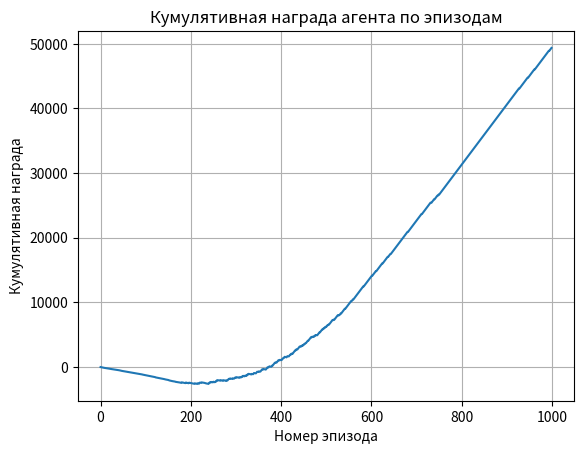

Write the Python code that produced this figure.
import numpy as np
import random
import matplotlib.pyplot as plt

# Параметры среды
GRID_SIZE = 5
ACTIONS = ['up', 'down', 'left', 'right'] # 0, 1, 2, 3
START = (0, 0)
GOAL = (4, 4)
OBSTACLES = [(1, 3), (2, 1)]

# Гиперпараметры Q-learning
EPISODES = 1000
ALPHA = 0.1
GAMMA = 0.9
EPSILON = 1.0
EPSILON_DECAY = 0.995
MIN_EPSILON = 0.01

# Инициализация Q-table
q_table = np.zeros((GRID_SIZE, GRID_SIZE, len(ACTIONS)))

def take_action(state, action):
    x, y = state

    if ACTIONS[action] == 'up':
        x -= 1
    elif ACTIONS[action] == 'down':
        x += 1
    elif ACTIONS[action] == 'left':
        y -= 1
    elif ACTIONS[action] == 'right':
        y += 1

    # Проверка выхода за границы
    if x < 0 or x >= GRID_SIZE or y < 0 or y >= GRID_SIZE:
        return state, -10, True  # штраф и конец эпизода

    next_state = (x, y)

    # Проверка на препятствие
    if next_state in OBSTACLES:
        return next_state, -10, True  # штраф и конец эпизода

    # Проверка на финиш
    if next_state == GOAL:
        return next_state, 100, True  # награда и конец эпизода

    # Обычное перемещение по клетке
    return next_state, -1, False

def choose_action(state, epsilon):
    # epsilon-жадная стратегия
    if random.uniform(0, 1) < epsilon:
        return random.randint(0, len(ACTIONS) - 1)  # случайное действие
    else:
        return np.argmax(q_table[state[0], state[1]])  # лучшее действие

# Основной цикл обучения
def train_q_learning(alpha=ALPHA, gamma=GAMMA, epsilon_decay=EPSILON_DECAY):
    global EPSILON, q_table

    rewards = []
    EPSILON = 1.0
    q_table = np.zeros((GRID_SIZE, GRID_SIZE, len(ACTIONS)))  # сброс таблицы

    for episode in range(1, EPISODES + 1):
        state = START
        total_reward = 0
        done = False

        while not done:
            action = choose_action(state, EPSILON)
            next_state, reward, done = take_action(state, action)

            # Обновление Q-table
            old_value = q_table[state[0], state[1], action]
            next_max = np.max(q_table[next_state[0], next_state[1]])
            new_value = old_value + alpha * (reward + gamma * next_max - old_value)
            q_table[state[0], state[1], action] = new_value

            state = next_state
            total_reward += reward

        # Сохраняем награду
        rewards.append(total_reward)

        # Затухание epsilon
        EPSILON = max(MIN_EPSILON, EPSILON * epsilon_decay)

        if episode % 250 == 0:
            print(f"Episode: {episode}, Total Reward: {total_reward}, Epsilon: {EPSILON:.2f}")

    print("Обучение завершено!")
    return rewards

def print_grid(agent_pos):
    for i in range(GRID_SIZE):
        for j in range(GRID_SIZE):
            if (i, j) == agent_pos:
                print('@', end=' ')
            elif (i, j) == GOAL:
                print('F', end=' ')
            elif (i, j) in OBSTACLES:
                print('X', end=' ')
            else:
                print('.', end=' ')
        print()
    print()


def test_agent():
    state = START
    done = False
    steps = 0

    print("Тестирование обученного агента:\n")

    while not done and steps < 50:
        print_grid(state)

        # Всегда выбираем ЛУЧШЕЕ действие (epsilon = 0)
        action = np.argmax(q_table[state[0], state[1]])

        next_state, reward, done = take_action(state, action)

        state = next_state
        steps += 1

    print_grid(state)
    print(f"Тест завершён за {steps} шагов.")

rewards = train_q_learning(gamma=0.1)


# Кумулятивная сумма наград
cumulative_rewards = np.cumsum(rewards)

# Построение графика
plt.figure()
plt.plot(cumulative_rewards)
plt.xlabel("Номер эпизода")
plt.ylabel("Кумулятивная награда")
plt.title("Кумулятивная награда агента по эпизодам")
plt.grid(True)
plt.show()